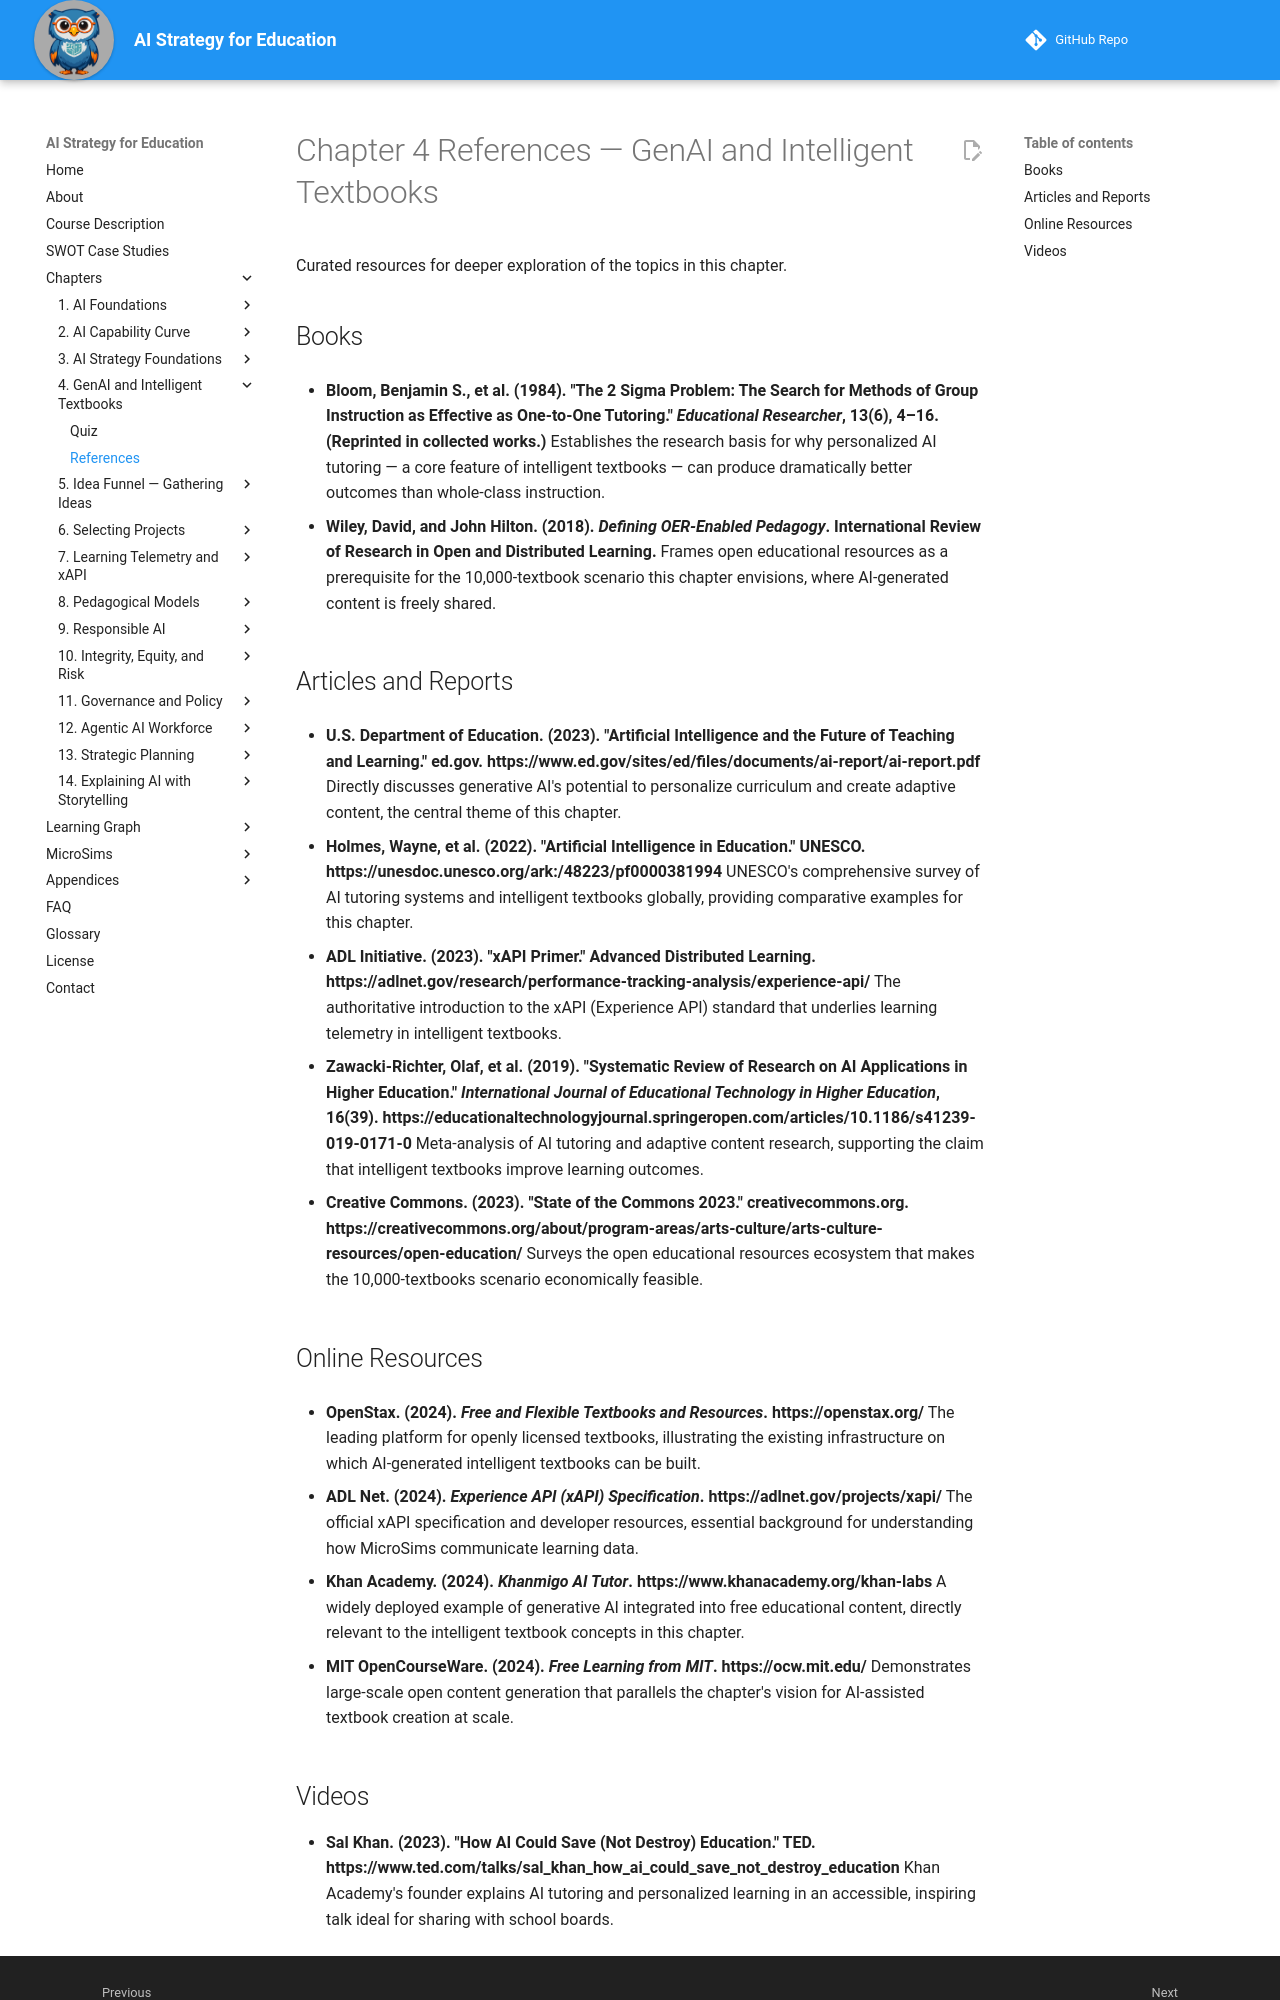

repository: dmccreary/ai-strategy-for-education · page: chapters/04-genai-and-intelligent-textbooks/references/index.html · generator: mkdocs

---
title: "Chapter 4 References — GenAI and Intelligent Textbooks"
description: "Curated references for Chapter 4 of AI Strategy for Education."
---

# Chapter 4 References — GenAI and Intelligent Textbooks

Curated resources for deeper exploration of the topics in this chapter.

## Books

- **Bloom, Benjamin S., et al. (1984). "The 2 Sigma Problem: The Search for Methods of Group Instruction as Effective as One-to-One Tutoring." *Educational Researcher*, 13(6), 4–16. (Reprinted in collected works.)**
  Establishes the research basis for why personalized AI tutoring — a core feature of intelligent textbooks — can produce dramatically better outcomes than whole-class instruction.

- **Wiley, David, and John Hilton. (2018). *Defining OER-Enabled Pedagogy*. International Review of Research in Open and Distributed Learning.**
  Frames open educational resources as a prerequisite for the 10,000-textbook scenario this chapter envisions, where AI-generated content is freely shared.

## Articles and Reports

- **U.S. Department of Education. (2023). "Artificial Intelligence and the Future of Teaching and Learning." ed.gov. https://www.ed.gov/sites/ed/files/documents/ai-report/ai-report.pdf**
  Directly discusses generative AI's potential to personalize curriculum and create adaptive content, the central theme of this chapter.

- **Holmes, Wayne, et al. (2022). "Artificial Intelligence in Education." UNESCO. https://unesdoc.unesco.org/ark:/48223/pf0000381994**
  UNESCO's comprehensive survey of AI tutoring systems and intelligent textbooks globally, providing comparative examples for this chapter.

- **ADL Initiative. (2023). "xAPI Primer." Advanced Distributed Learning. https://adlnet.gov/research/performance-tracking-analysis/experience-api/**
  The authoritative introduction to the xAPI (Experience API) standard that underlies learning telemetry in intelligent textbooks.

- **Zawacki-Richter, Olaf, et al. (2019). "Systematic Review of Research on AI Applications in Higher Education." *International Journal of Educational Technology in Higher Education*, 16(39). https://educationaltechnologyjournal.springeropen.com/articles/10.1186/s41239-019-0171-0**
  Meta-analysis of AI tutoring and adaptive content research, supporting the claim that intelligent textbooks improve learning outcomes.

- **Creative Commons. (2023). "State of the Commons 2023." creativecommons.org. https://creativecommons.org/about/program-areas/arts-culture/arts-culture-resources/open-education/**
  Surveys the open educational resources ecosystem that makes the 10,000-textbooks scenario economically feasible.

## Online Resources

- **OpenStax. (2024). *Free and Flexible Textbooks and Resources*. https://openstax.org/**
  The leading platform for openly licensed textbooks, illustrating the existing infrastructure on which AI-generated intelligent textbooks can be built.

- **ADL Net. (2024). *Experience API (xAPI) Specification*. https://adlnet.gov/projects/xapi/**
  The official xAPI specification and developer resources, essential background for understanding how MicroSims communicate learning data.

- **Khan Academy. (2024). *Khanmigo AI Tutor*. https://www.khanacademy.org/khan-labs**
  A widely deployed example of generative AI integrated into free educational content, directly relevant to the intelligent textbook concepts in this chapter.

- **MIT OpenCourseWare. (2024). *Free Learning from MIT*. https://ocw.mit.edu/**
  Demonstrates large-scale open content generation that parallels the chapter's vision for AI-assisted textbook creation at scale.
